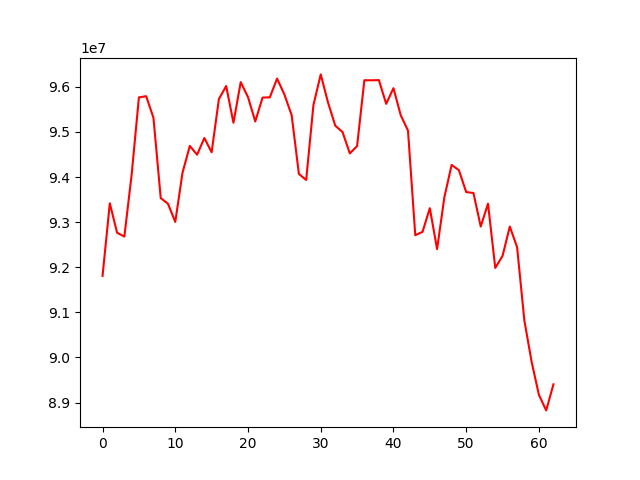

Source data for this figure (header and first rows):
, 0
0, 91808684
1, 93417192
2, 92764730
3, 92680000
4, 94050445
5, 95764393
6, 95791473
7, 95312519
8, 93533724
9, 93405725
10, 93004392
11, 94098457
12, 94688617
13, 94494108
14, 94864867
15, 94547795
16, 95728628
17, 96016001
18, 95202351
19, 96103488
20, 95770413
21, 95231010
22, 95760769
23, 95765609
24, 96181897
25, 95830308
26, 95371323
27, 94067670
28, 93934433
29, 95598531
30, 96274225
31, 95652648
32, 95137526
33, 94995696
34, 94522796
35, 94685667
36, 96144866
37, 96143732
38, 96147743
39, 95621369
40, 95968801
41, 95369917
42, 95026771
43, 92709786
44, 92784377
45, 93309458
46, 92402132
47, 93551710
48, 94267588
49, 94151166
50, 93666270
51, 93645740
52, 92901849
53, 93409400
54, 91985010
55, 92251910
56, 92901901
57, 92444299
58, 90820606
59, 89902622
... 3 more rows
